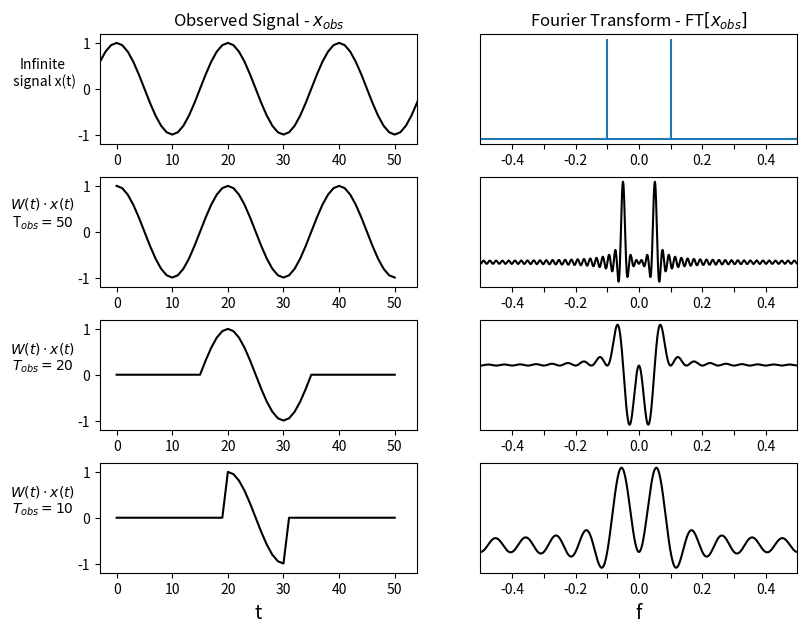
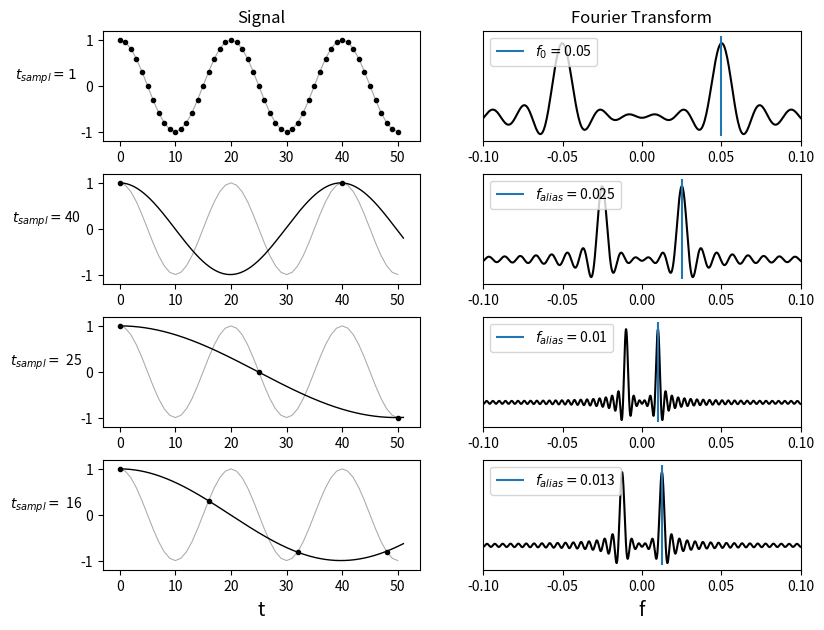

These charts were generated, in order, by the following Python code:
#========================================================================
#                                  IMPORTS
#------------------------------------------------------------------------
import numpy as np
import numpy.fft as fft
import matplotlib.pyplot as plt
import sys
pi = np.pi
#========================================================================
#                                  INPUTS
#------------------------------------------------------------------------
# Sinais analisados
#
periodo_1 = 20
n_pontos = 51
n_total = n_pontos
n = np.arange(n_total)
f_1 = np.cos(2*pi*n/periodo_1)
#
periodo_2 = 20
n_pontos = 51
n_total = n_pontos
n = np.arange(n_total)
f_2 = np.cos(2*pi*n/periodo_2)
#========================================================================
#                            FUNCOES AUXILIARES
#------------------------------------------------------------------------
def psd(signal, sr=1):
    '''
    numpy.fft.fft:
    When the input a is a time-domain signal and A = fft(a): 
    . np.abs(A) is its amplitude spectrum; 
    . np.abs(A)**2 is its power spectrum; 
    . np.angle(A) is the phase spectrum.
    '''
    f = signal
    N = 2048
    ft = fft.fft(f, N)/N
    ft_shifted = fft.fftshift(ft)
    aft = np.abs(ft)**2
    aft_shifted = abs(ft_shifted)**2
    #
    freq = np.fft.fftfreq(N, d=sr)
    freqs = np.concatenate([freq[int(len(freq)/2):],[0]])
    freqs = np.concatenate([freqs, freq[1:int(len(freq)/2)]])
    #
    return freqs, ft_shifted.real
#
def rect(signal, width=10):
    center = int(n_pontos/2)
    x=np.arange(len(signal))
    signal_windowed = np.where(abs(center-x)<=width, signal, 0)
    return signal_windowed
#========================================================================
#                                 PLOTS
#------------------------------------------------------------------------
#------------------------------------------------------------------------ Plot 1
fig1, ax = plt.subplots(4, 2, figsize=(9,7))
#------------------------------------ 1 linha
n_analitico=1000
nn = np.arange(n_analitico)
f= np.cos(2*pi*nn/periodo_1)
xf=np.arange(-n_analitico/2,+n_analitico/2)
s1 = f_1
xs1 = np.arange(len(s1))
#-------------- sinal
ax[0,0].plot(xf, f, 'k')
ax[0,0].set_ylabel('Infinite\n signal x(t)', rotation=0, labelpad=25.)
ax[0,0].set_title('Observed Signal - ' + r'$x_{obs}$')
#-------------- psd
ax[0,1].vlines(1/10, 0, 1.5)
ax[0,1].vlines(-1/10, 0, 1.5)
ax[0,1].hlines(0, -.5, .5)
ax[0,1].set_title('Fourier Transform - '+r'FT$[x_{obs}]$')
#------------------------------------ 2 linha
width_2 = 50.
s2 = rect(f_1, width_2/2.)
xs2 = np.arange(len(s2))
#-------------- sinal
ax[1,0].plot(xs2, s2, 'k')
ax[1,0].set_ylabel(r'$W(t)\cdot x(t)$'+'\n'+ r'T$_{obs} = 50$', rotation=0, labelpad=25.)
#-------------- psd
x2, y2 = psd(s2)
ax[1,1].plot(x2, y2, 'k')
#ax[1,1].hlines(.5, .1/periodo_1-width_2/2., 1/periodo_1+width_2/2.)
#------------------------------------ 3 linha
s3 = rect(f_1, 10)
xs3 = np.arange(len(s3))
#-------------- sinal
ax[2,0].plot(xs3, s3, 'k')
ax[2,0].set_ylabel(r'$W(t)\cdot x(t)$'+'\n'+ r'$T_{obs} = 20$', rotation=0, labelpad=25.)
#-------------- psd
x3, y3 = psd(s3[np.where(s3!=0)])
ax[2,1].plot(x3, -y3, 'k')
#------------------------------------ 4 linha
s4 = rect(f_1, 5)
xs4 = np.arange(len(s4))
#-------------- sinal
ax[3,0].plot(xs4, s4, 'k')
ax[3,0].set_ylabel(r'$W(t)\cdot x(t)$'+'\n'+ r'$T_{obs} = 10$', rotation=0, labelpad=25.)
ax[3,0].set_xlabel('t', size=14)
#-------------- psd
x4, y4 = psd(s4[np.where(s4!=0)])
ax[3,1].plot(x4, y4, 'k')
ax[3,1].set_xlabel('f', size=14)
#------------------------------------------------------------------------
for i in range(4):
    ax[i,0].set_ylim(-1.2, 1.2)
    ax[i,1].set_yticks([])
    ax[i,0].set_xlim(-3,n_pontos+3)
    ax[i,1].set_xlim(-.5,.5)
    ax[i,1].set_xticks([-.4, -.3, -.2, -.1, 0., .1, .2, .3, .4])
    ax[i,1].set_xticklabels(['-0.4', '', '-0.2', '', '0.0', '', '0.2', '', '0.4'])
#------------------------------------------------------------------------
#fig1.suptitle('Effects of Windowing')
fig1.subplots_adjust(left=None, bottom=None, right=None, top=None, wspace=.2, hspace=0.3)
fig1.savefig('window.jpg', dpi=400, bbox_inches='tight')
plt.close()
#plt.show()
#------------------------------------------------------------------------ Plot 2
fig2, ax = plt.subplots(4, 2, figsize=(9,7))
#------------------------------------ 1 linha
sr_0 = 1
#
sr = 1
s1 = f_2[0::sr]
xs1 = np.arange(0,len(f_2),sr)
#-------------- sinal
ax[0,0].plot(xs1, s1, color='darkgray',  linestyle='solid', linewidth=.85)#(0, (3, 5, 1, 5)))
ax[0,0].plot(xs1, s1, 'k.')
ax[0,0].set_ylabel(r'$t_{sampl} = 1$', rotation=0, labelpad=25.)
ax[0,0].set_title('Signal')
#-------------- psd
x1, y1 = psd(s1)
ax[0,1].plot(x1, y1, 'k')
ax[0,1].vlines(1/periodo_2, 1.1*min(y1), 1.1*max(y1), label=r'$f_{0} = $'+str(round(1/periodo_2,2)))
ax[0,1].legend(loc='upper left')
ax[0,1].set_title('Fourier Transform')
#------------------------------------ 2 linha
sr = 2
#-------------- psd
x2, y2 = psd(s1, sr)
ax[1,1].plot(x2, y2, 'k')
ax[1,1].vlines(abs(x2[np.argmax(y2)]), 1.1*min(y2), 1.1*max(y2), label=r'$f_{alias} = $' + str(round(abs(x2[np.argmax(y2)]),3)))
ax[1,1].legend(loc='upper left')
#-------------- sinal
xloc = np.arange(0,len(f_2),.001)
n2 = np.cos(x2[np.argmax(y2)]*2*pi*xloc)
#
sr_real = 40#20
s2 = s1[0::sr_real]
xs2 = xs1[0::sr_real]
#
ax[1,0].plot(xs1, s1, color='darkgray',  linestyle='solid', linewidth=.75)#(0, (3, 5, 1, 5)))
ax[1,0].plot(xloc,n2, color='k', linestyle='solid', linewidth=1)#(0, (3, 5, 1, 5)))
ax[1,0].plot(xs2, s2, 'k.')
ax[1,0].set_ylabel(r'$t_{sampl} = $'+str(sr_real*sr_0), rotation=0, labelpad=25.)
#------------------------------------ 3 linha
sr = 5 #3 
#-------------- psd
x3, y3 = psd(s1, sr)
ax[2,1].plot(x3, y3, 'k')
ax[2,1].vlines(abs(x3[np.argmax(y3)]), 1.1*min(y3), 1.1*max(y3), label=r'$f_{alias} = $' + str(round(abs(x3[np.argmax(y3)]),3)))
ax[2,1].legend(loc='upper left')
#-------------- sinal
n3 = np.cos(x3[np.argmax(y3)]*2*pi*xloc)
#
sr_real = 25 #15
s3 = s1[0::sr_real]
xs3 = xs1[0::sr_real]
#
ax[2,0].plot(xs1, s1, color='darkgray',  linestyle='solid', linewidth=.75)#(0, (3, 5, 1, 5)))
ax[2,0].plot(xloc, n3, color='k', linestyle='solid', linewidth=1)#(0, (3, 5, 1, 5)))
ax[2,0].plot(xs3, s3, 'k.')
ax[2,0].set_ylabel(r'$t_{sampl} = $ '+str(sr_real*sr_0), rotation=0, labelpad=25.)
#------------------------------------ 4 linha
sr = 4
#-------------- psd
x4, y4 = psd(s1, sr)
ax[3,1].plot(x4, y4, 'k')
ax[3,1].vlines(abs(x4[np.argmax(y4)]), 1.1*min(y4), 1.1*max(y4), label=r'$f_{alias} = $' + str(round(abs(x4[np.argmax(y4)]),3)))
ax[3,1].legend(loc='upper left')
#
ax[3,1].set_xlabel('f', size=14)
#-------------- sinal
n4 = np.cos(x4[np.argmax(y4)]*2*pi*xloc)
#
sr_real = 16 #8
s4 = s1[0::sr_real]
xs4 = xs1[0::sr_real]
#
ax[3,0].plot(xs1, s1, color='darkgray',  linestyle='solid', linewidth=.75)#(0, (3, 5, 1, 5)))
ax[3,0].plot(xloc, n4, color='k', linestyle='solid', linewidth=1)#(0, (3, 5, 1, 5)))
ax[3,0].plot(xs4, s4, 'k.')
ax[3,0].set_ylabel(r'$t_{sampl} = $ '+str(sr_real*sr_0), rotation=0, labelpad=25.)
ax[3,0].set_xlabel('t', size=14)
#------------------------------------------------------------------------
for i in range(4):
    ax[i,0].set_ylim(-1.2, 1.2)
    ax[i,1].set_yticks([])
    ax[i,0].set_xlim(-3,n_pontos+3)
    ax[i,1].set_xlim(-.1,.1)
    #ax[i,1].set_xticks([-.4, -.3, -.2, -.1, 0., .1, .2, .3, .4])
    #ax[i,1].set_xticklabels(['-0.4', '', '-0.2', '', '0.0', '', '0.2', '', '0.4'])
    #ax[i,1].set_xlim(-.4,.4)
#------------------------------------------------------------------------
#fig2.suptitle('Effects of Sampling')
fig2.subplots_adjust(left=None, bottom=None, right=None, top=None, wspace=.2, hspace=.3)
fig2.savefig('sampling_20.jpg', dpi=400, bbox_inches='tight')
plt.show()
#------------------------------------------------------------------------ FIM
plt.close('all')
